Image classification data set "dataset" (faraz117/Traffic-Congestion-Estimator on GitHub). Class labels (3): heavy traffic, light traffic, medium traffic.

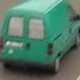
Label: medium traffic

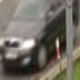
Label: light traffic

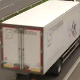
Label: heavy traffic

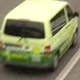
Label: medium traffic

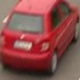
Label: light traffic

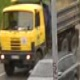
Label: heavy traffic
